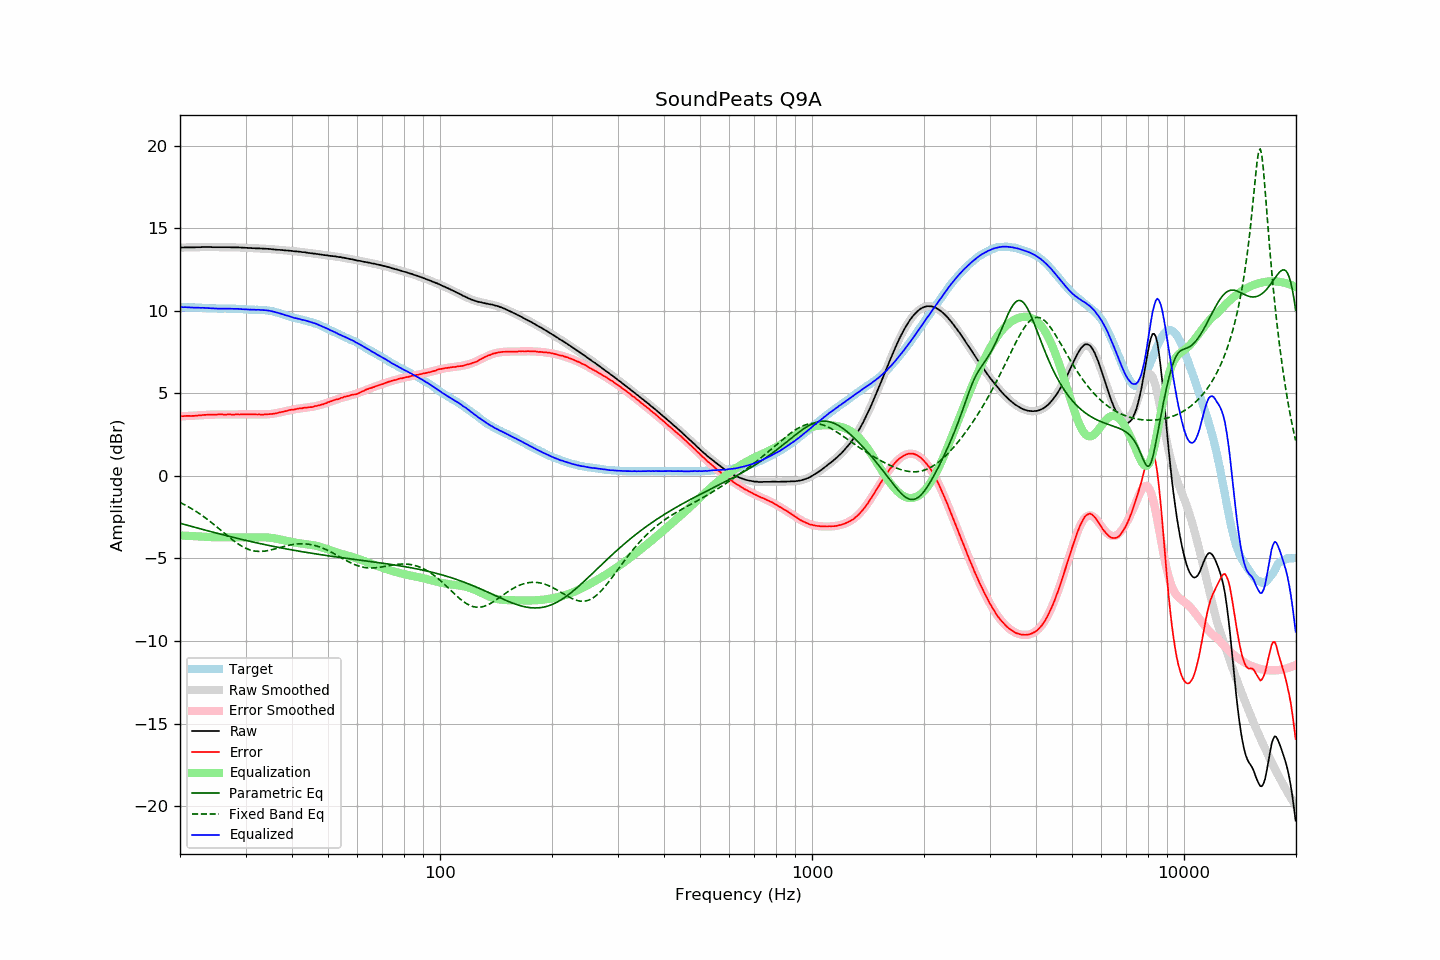

The data file committed next to this chart (first rows):
frequency, raw, error, smoothed, error_smoothed, equalization, parametric_eq, fixed_band_eq, equalized_raw, equalized_smoothed, target
20.00, 13.82, 3.61, 13.82, 3.61, -3.61, -2.87, -1.61, 10.22, 10.22, 10.22
20.20, 13.83, 3.62, 13.83, 3.61, -3.61, -2.90, -1.66, 10.22, 10.22, 10.22
20.40, 13.83, 3.62, 13.83, 3.62, -3.62, -2.92, -1.71, 10.22, 10.22, 10.22
20.61, 13.84, 3.62, 13.83, 3.62, -3.62, -2.95, -1.76, 10.22, 10.21, 10.22
20.81, 13.84, 3.64, 13.84, 3.63, -3.63, -2.98, -1.81, 10.22, 10.21, 10.21
21.02, 13.84, 3.64, 13.84, 3.63, -3.63, -3.00, -1.86, 10.21, 10.21, 10.21
21.23, 13.84, 3.64, 13.84, 3.64, -3.64, -3.03, -1.92, 10.21, 10.21, 10.21
21.44, 13.84, 3.63, 13.84, 3.64, -3.64, -3.06, -1.97, 10.20, 10.20, 10.22
21.66, 13.84, 3.63, 13.85, 3.65, -3.65, -3.08, -2.03, 10.19, 10.20, 10.21
21.87, 13.84, 3.64, 13.85, 3.65, -3.65, -3.11, -2.09, 10.19, 10.20, 10.21
22.09, 13.85, 3.66, 13.85, 3.66, -3.66, -3.14, -2.15, 10.19, 10.19, 10.20
22.31, 13.85, 3.66, 13.85, 3.66, -3.66, -3.16, -2.22, 10.19, 10.19, 10.20
22.54, 13.85, 3.66, 13.85, 3.67, -3.67, -3.19, -2.28, 10.18, 10.19, 10.19
22.76, 13.85, 3.67, 13.85, 3.67, -3.67, -3.21, -2.35, 10.18, 10.18, 10.19
22.99, 13.86, 3.69, 13.85, 3.68, -3.68, -3.24, -2.42, 10.18, 10.18, 10.18
23.22, 13.86, 3.70, 13.86, 3.68, -3.68, -3.27, -2.49, 10.18, 10.17, 10.17
23.45, 13.86, 3.70, 13.86, 3.69, -3.69, -3.29, -2.56, 10.17, 10.16, 10.17
23.69, 13.86, 3.70, 13.86, 3.70, -3.70, -3.32, -2.63, 10.16, 10.16, 10.16
23.92, 13.86, 3.72, 13.86, 3.70, -3.70, -3.35, -2.71, 10.16, 10.15, 10.15
24.16, 13.86, 3.71, 13.86, 3.71, -3.71, -3.37, -2.78, 10.15, 10.15, 10.15
24.40, 13.85, 3.71, 13.86, 3.71, -3.71, -3.40, -2.86, 10.14, 10.14, 10.15
24.65, 13.85, 3.71, 13.86, 3.71, -3.71, -3.42, -2.94, 10.14, 10.14, 10.15
24.89, 13.85, 3.71, 13.85, 3.72, -3.72, -3.45, -3.02, 10.13, 10.14, 10.15
25.14, 13.85, 3.72, 13.85, 3.72, -3.72, -3.47, -3.10, 10.13, 10.14, 10.14
25.39, 13.85, 3.73, 13.85, 3.72, -3.72, -3.50, -3.18, 10.13, 10.13, 10.13
25.65, 13.85, 3.73, 13.85, 3.72, -3.72, -3.52, -3.26, 10.13, 10.13, 10.13
25.91, 13.85, 3.73, 13.85, 3.72, -3.72, -3.55, -3.34, 10.13, 10.13, 10.13
26.16, 13.85, 3.72, 13.85, 3.72, -3.72, -3.57, -3.42, 10.13, 10.13, 10.14
26.43, 13.85, 3.72, 13.85, 3.72, -3.72, -3.60, -3.51, 10.13, 10.13, 10.14
26.69, 13.85, 3.72, 13.85, 3.72, -3.72, -3.62, -3.59, 10.13, 10.13, 10.14
26.96, 13.85, 3.72, 13.85, 3.72, -3.72, -3.65, -3.67, 10.13, 10.13, 10.13
27.23, 13.85, 3.73, 13.85, 3.72, -3.72, -3.67, -3.75, 10.13, 10.13, 10.13
27.50, 13.84, 3.72, 13.85, 3.72, -3.72, -3.70, -3.82, 10.12, 10.13, 10.13
27.77, 13.84, 3.71, 13.84, 3.72, -3.72, -3.72, -3.90, 10.12, 10.12, 10.14
28.05, 13.84, 3.72, 13.84, 3.72, -3.72, -3.74, -3.97, 10.12, 10.12, 10.13
28.33, 13.84, 3.73, 13.84, 3.72, -3.72, -3.77, -4.04, 10.12, 10.12, 10.12
28.62, 13.84, 3.73, 13.84, 3.72, -3.72, -3.79, -4.11, 10.12, 10.11, 10.11
28.90, 13.83, 3.72, 13.83, 3.73, -3.73, -3.81, -4.17, 10.11, 10.11, 10.12
29.19, 13.83, 3.73, 13.83, 3.73, -3.73, -3.84, -4.23, 10.10, 10.10, 10.11
29.48, 13.82, 3.73, 13.82, 3.73, -3.73, -3.86, -4.29, 10.09, 10.10, 10.10
29.78, 13.82, 3.73, 13.82, 3.73, -3.73, -3.88, -4.34, 10.09, 10.09, 10.09
30.08, 13.81, 3.73, 13.81, 3.73, -3.73, -3.91, -4.39, 10.08, 10.09, 10.09
30.38, 13.81, 3.73, 13.81, 3.73, -3.73, -3.93, -4.43, 10.08, 10.08, 10.08
30.68, 13.80, 3.74, 13.80, 3.73, -3.73, -3.95, -4.47, 10.07, 10.08, 10.07
30.99, 13.80, 3.74, 13.80, 3.73, -3.73, -3.97, -4.50, 10.07, 10.07, 10.07
31.30, 13.79, 3.73, 13.79, 3.73, -3.73, -4.00, -4.52, 10.07, 10.07, 10.07
31.61, 13.79, 3.73, 13.79, 3.72, -3.72, -4.02, -4.54, 10.07, 10.07, 10.07
31.93, 13.78, 3.73, 13.79, 3.72, -3.72, -4.04, -4.56, 10.06, 10.06, 10.06
32.24, 13.78, 3.72, 13.78, 3.72, -3.72, -4.06, -4.57, 10.06, 10.06, 10.07
32.57, 13.78, 3.72, 13.78, 3.72, -3.72, -4.08, -4.57, 10.06, 10.06, 10.06
32.89, 13.77, 3.72, 13.77, 3.72, -3.72, -4.10, -4.58, 10.05, 10.05, 10.06
33.22, 13.77, 3.72, 13.77, 3.72, -3.72, -4.13, -4.57, 10.05, 10.05, 10.06
33.55, 13.76, 3.72, 13.76, 3.72, -3.72, -4.15, -4.56, 10.04, 10.04, 10.05
33.89, 13.76, 3.73, 13.76, 3.72, -3.72, -4.17, -4.55, 10.04, 10.03, 10.04
34.23, 13.75, 3.74, 13.75, 3.73, -3.73, -4.19, -4.54, 10.02, 10.02, 10.02
34.57, 13.75, 3.74, 13.74, 3.74, -3.74, -4.21, -4.52, 10.01, 10.01, 10.02
34.92, 13.74, 3.74, 13.74, 3.75, -3.75, -4.23, -4.50, 10.00, 9.99, 10.00
35.27, 13.73, 3.75, 13.73, 3.76, -3.76, -4.25, -4.47, 9.97, 9.97, 9.99
35.62, 13.72, 3.76, 13.72, 3.77, -3.77, -4.27, -4.45, 9.95, 9.95, 9.96
35.97, 13.71, 3.78, 13.71, 3.79, -3.79, -4.29, -4.42, 9.93, 9.93, 9.94
... 635 more rows
